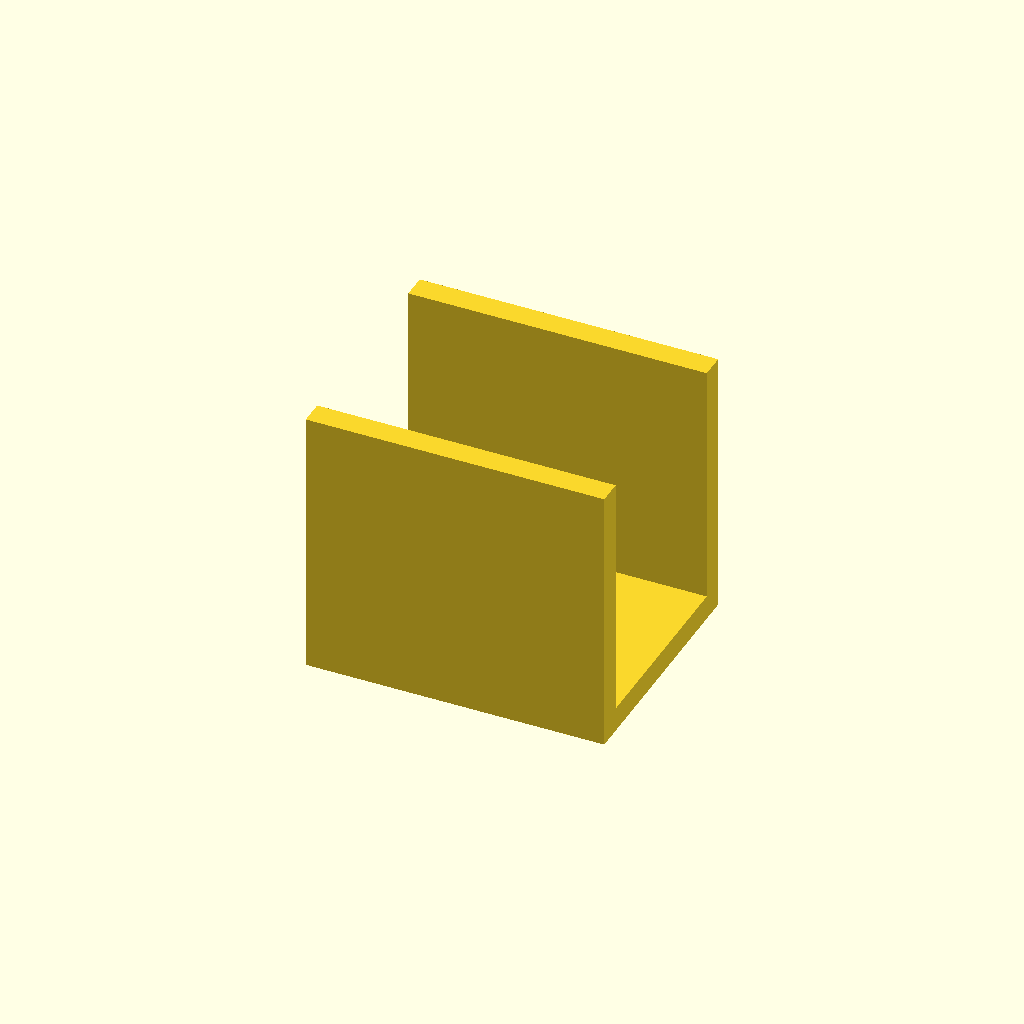
Cell 1: rendered with the file's own defaults.
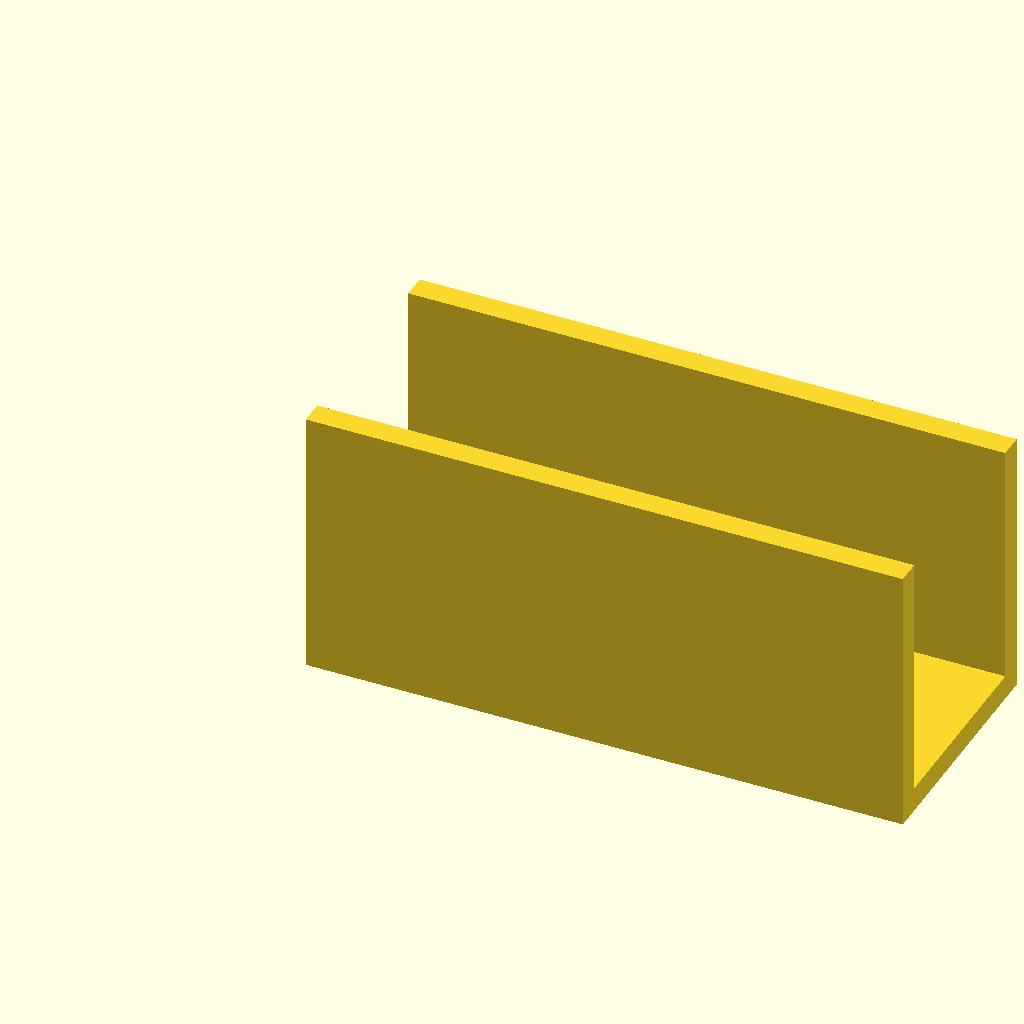
Cell 2 — base_len set to 110, the other parameters unchanged.
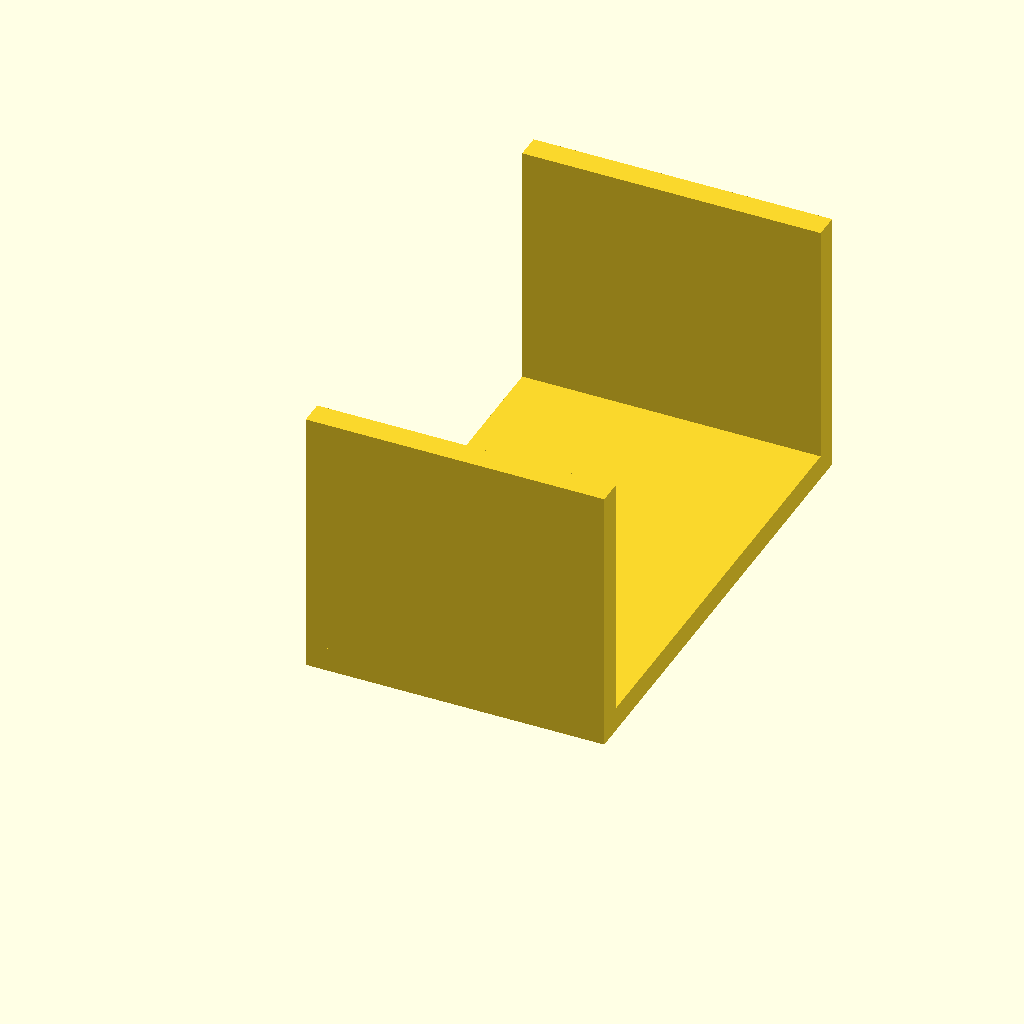
Cell 3: channel_w = 90 (everything else at default).
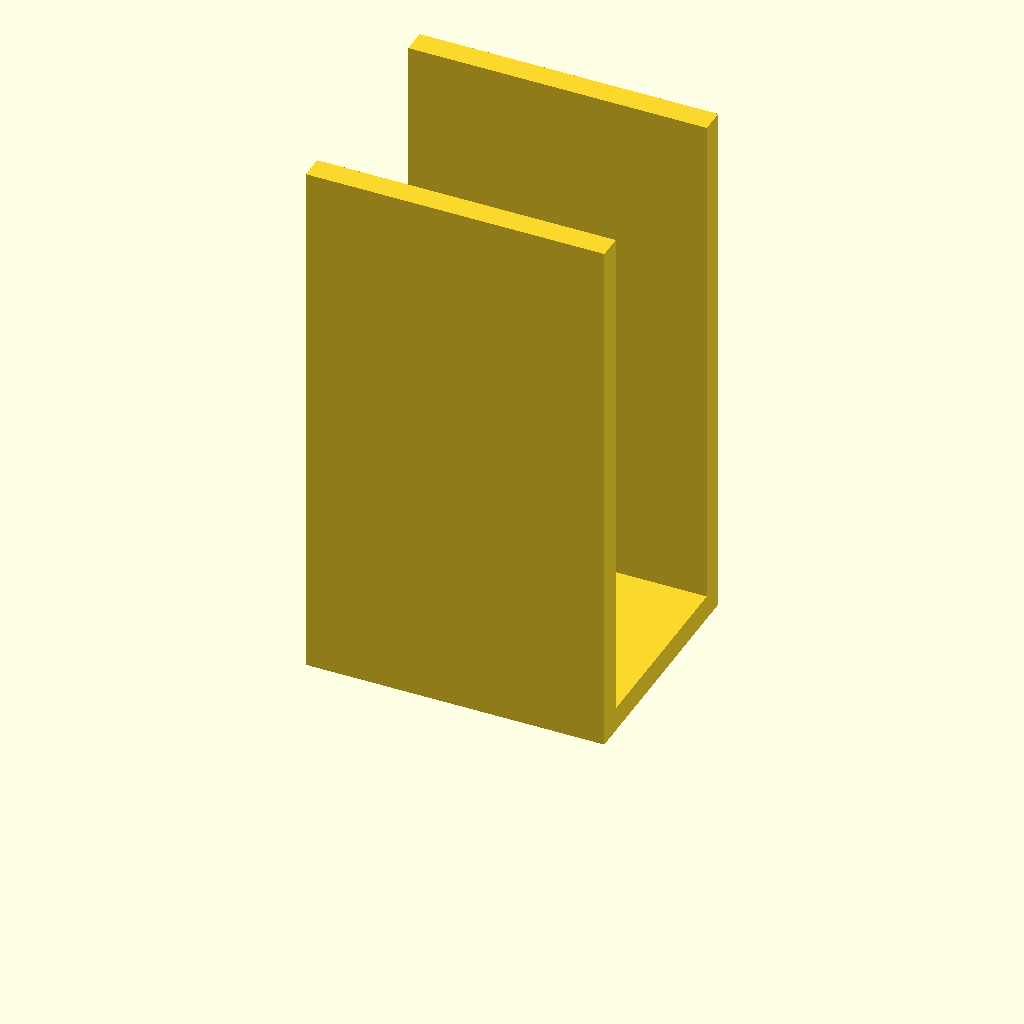
Cell 4: the same model with upright_h = 100.
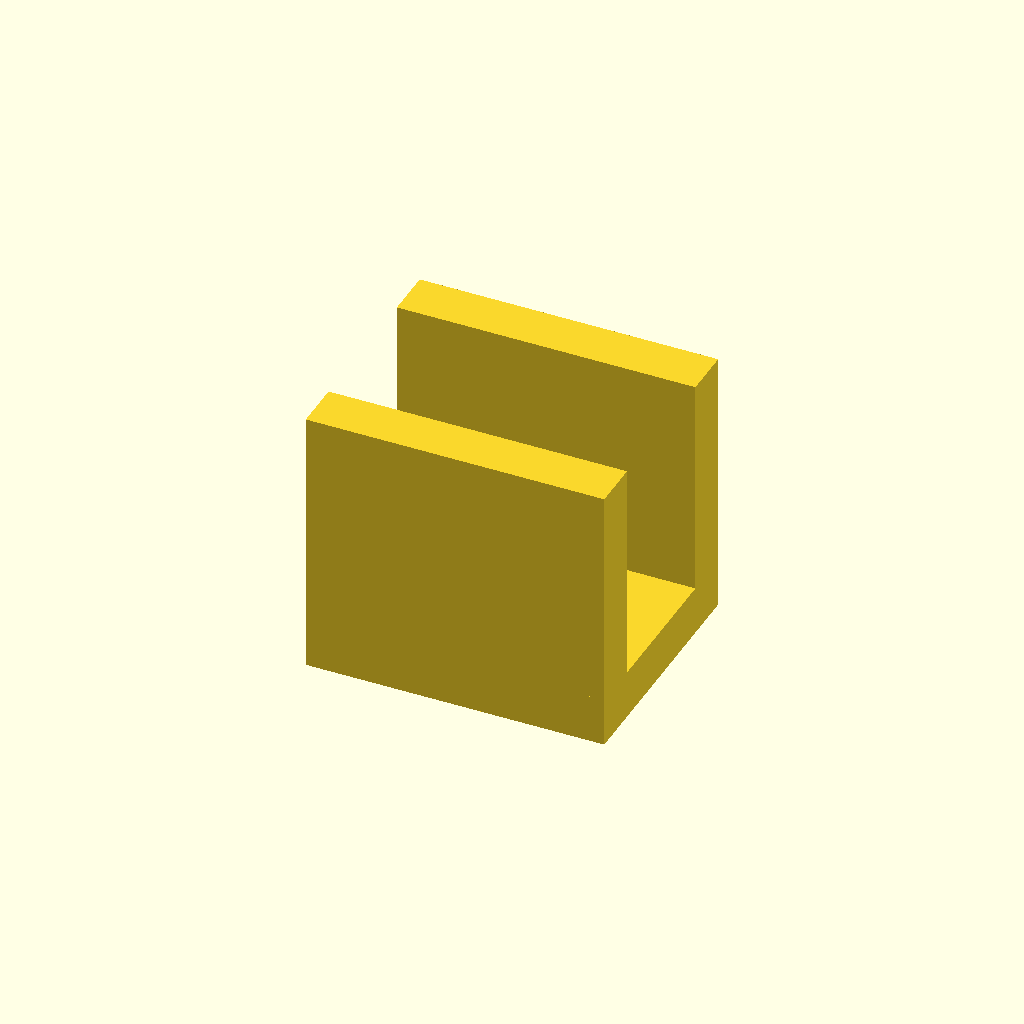
Cell 5: the same model with mat_t = 9.
All cells are drawn from one camera (rotation 55°, 0°, 25°, orthographic, colour scheme Cornfield), so only the parameter changes between them.
OpenSCAD source file optional_data/data/gen2/ubrackets/part_0059.scad:
$fn = 32;

// ----------------------------------------------------------------------
// U-bracket: 55 x 45 x 50 mm
// ----------------------------------------------------------------------

// --- parameters (mm) ---
base_len = 55;            // outer length, X
channel_w = 45;           // outer width, Y
upright_h = 50;           // upright height, Z
mat_t = 4.5;              // wall thickness
hole_d = 9;               // clearance for M8

module hole_z(px, py) {
  translate([px, py, -2.5]) cylinder(h = mat_t + 5, d = hole_d);
}
module hole_y_pz(pz) {
  /* through both uprights along Y */
  translate([0, -2.5, pz]) rotate([-90, 0, 0]) cylinder(h = channel_w + 5, d = hole_d);
}

module base() {
  cube([base_len, channel_w, mat_t]);
}

module uprights() {
  cube([base_len, mat_t, upright_h]);
  translate([0, channel_w - mat_t, 0]) cube([base_len, mat_t, upright_h]);
}

difference() {
  union() {
    base();
    uprights();
  }
  hole_z(18, 22.5);
  hole_z(37, 22.5);
}
Customizer parameters (derived from the source; name, type, default, range or options):
base_len: number, default 55
channel_w: number, default 45
upright_h: number, default 50
mat_t: number, default 4.5
hole_d: number, default 9
